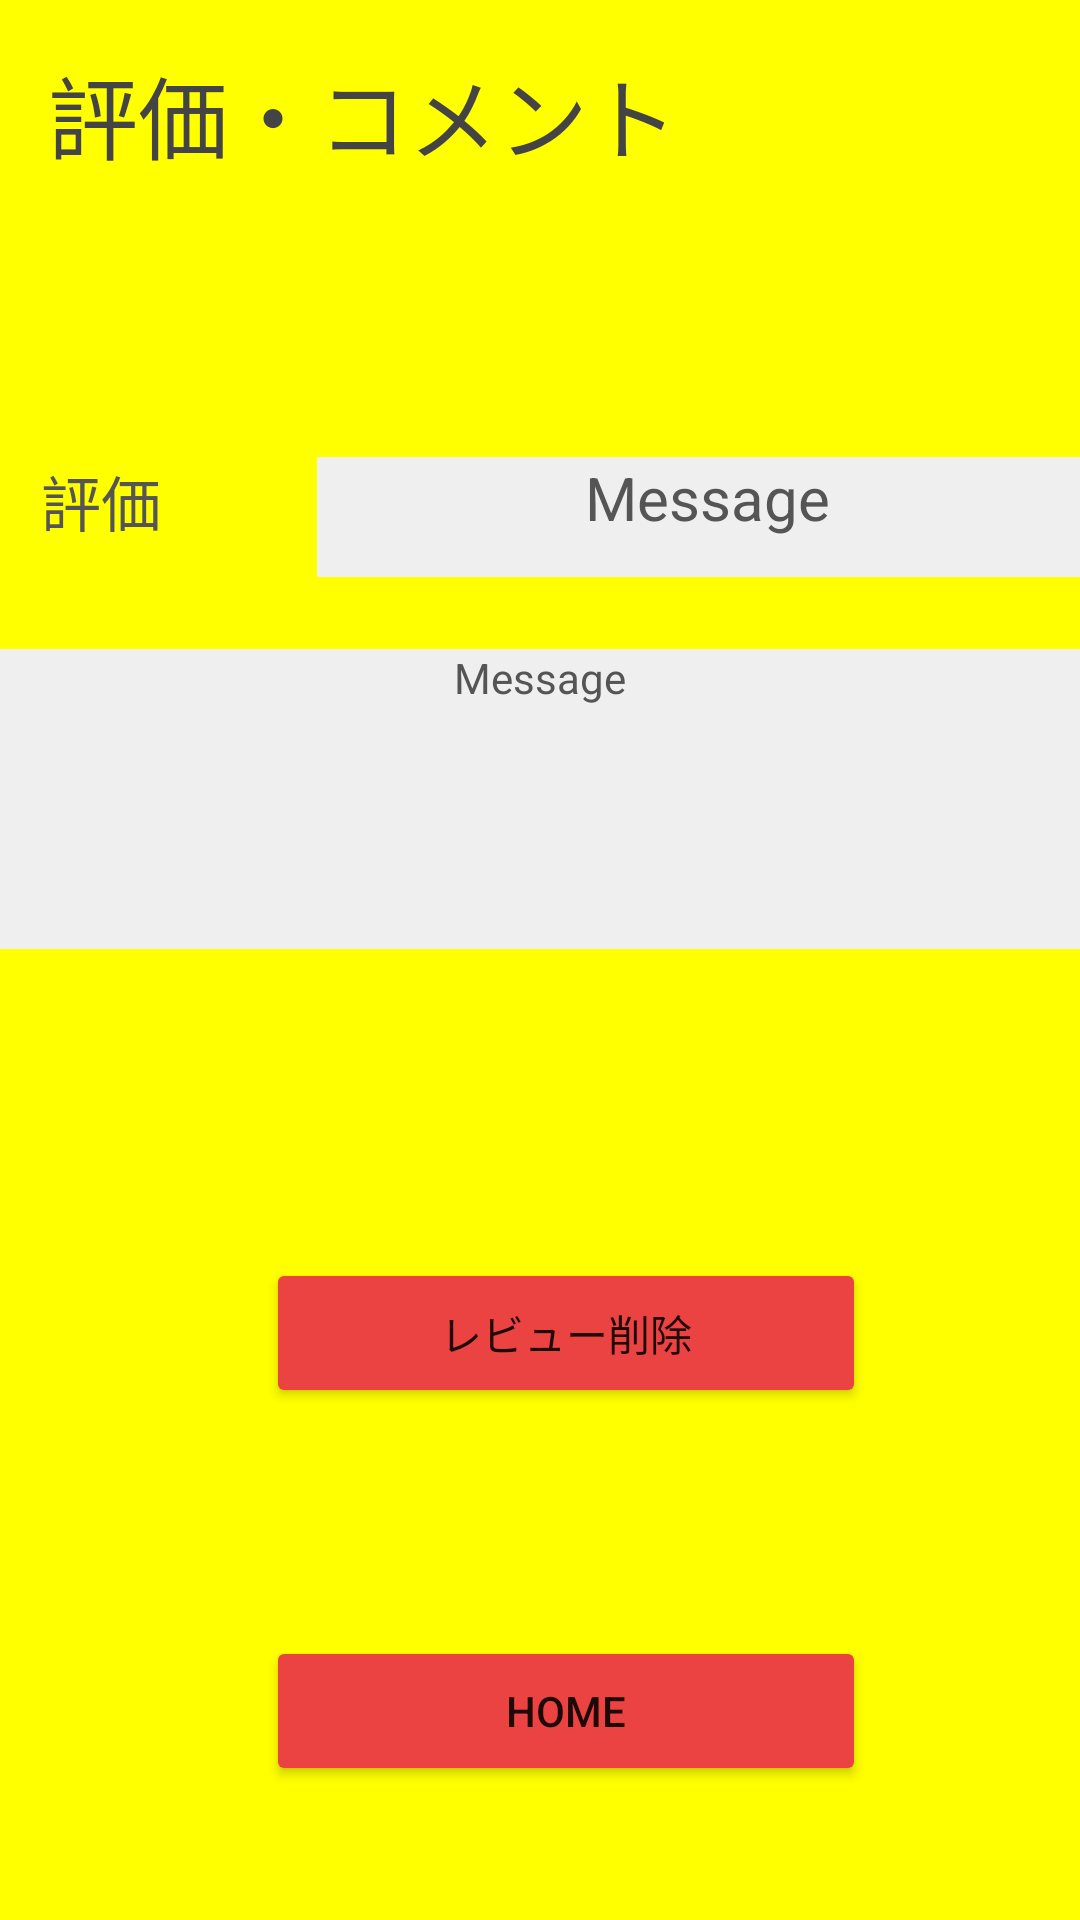

Reconstruct the res/layout file that produces this screen, plus the resources it refers to.
<!-- AndroidManifest.xml: application theme Theme.AppShop -->
<!-- res/layout/activity_show_restaurant_review.xml -->
<?xml version="1.0" encoding="utf-8"?>
<androidx.constraintlayout.widget.ConstraintLayout xmlns:android="http://schemas.android.com/apk/res/android"
    xmlns:app="http://schemas.android.com/apk/res-auto"
    xmlns:tools="http://schemas.android.com/tools"
    android:layout_width="match_parent"
    android:layout_height="match_parent"
    android:background="#ffffff00"
    tools:context=".ShowRestaurantReview">

    <TextView
        android:id="@+id/textView2"
        android:layout_width="wrap_content"
        android:layout_height="0dp"
        android:layout_marginLeft="16dp"
        android:layout_marginStart="16dp"
        android:layout_marginTop="16dp"
        android:text="評価・コメント"
        android:textColor="#444444"
        android:textSize="30sp"
        app:layout_constraintStart_toStartOf="parent"
        app:layout_constraintTop_toTopOf="parent" />

    <TextView
        android:id="@+id/text1"
        android:layout_width="100dp"
        android:layout_height="40dp"
        android:layout_marginTop="195dp"
        android:layout_marginBottom="24dp"
        android:gravity="center_horizontal"
        android:text="評価"
        android:textAlignment="center"
        android:textColor="#555555"
        android:textSize="20sp"
        app:layout_constraintBottom_toTopOf="@+id/message2"
        app:layout_constraintEnd_toStartOf="@+id/message1"
        app:layout_constraintStart_toStartOf="parent"
        app:layout_constraintTop_toBottomOf="@+id/textView2" />

    <TextView
        android:id="@+id/message1"
        android:layout_width="260dp"
        android:layout_height="40dp"
        android:layout_marginStart="22dp"
        android:layout_marginLeft="22dp"
        android:layout_marginTop="195dp"
        android:layout_marginEnd="11dp"
        android:layout_marginRight="11dp"
        android:layout_marginBottom="24dp"
        android:background="#efefef"
        android:gravity="center_horizontal"
        android:text="Message"
        android:textAlignment="center"
        android:textColor="#555555"
        android:textSize="20sp"
        app:layout_constraintBottom_toTopOf="@+id/message2"
        app:layout_constraintEnd_toEndOf="parent"
        app:layout_constraintStart_toEndOf="@+id/text1"
        app:layout_constraintTop_toBottomOf="@+id/textView2"
        app:layout_constraintVertical_bias="1.0" />

    <TextView
        android:id="@+id/message2"
        android:layout_width="match_parent"
        android:layout_height="100dp"
        android:layout_marginBottom="95dp"
        android:background="#efefef"
        android:gravity="center_horizontal"
        android:text="Message"
        android:textAlignment="center"
        android:textColor="#555555"
        app:layout_constraintBottom_toTopOf="@+id/buttonDeleteReview"
        app:layout_constraintEnd_toEndOf="parent"
        app:layout_constraintStart_toStartOf="parent"
        app:layout_constraintTop_toBottomOf="@+id/text1" />

    <Button
        android:id="@+id/buttonHome"
        android:layout_width="200dp"
        android:layout_height="50dp"
        android:layout_gravity="center"
        android:layout_marginStart="105dp"
        android:layout_marginLeft="105dp"
        android:layout_marginTop="8dp"
        android:layout_marginEnd="88dp"
        android:layout_marginRight="88dp"
        android:layout_marginBottom="147dp"
        android:backgroundTint="#eb4242"
        android:text="Home"
        app:layout_constraintBottom_toBottomOf="parent"
        app:layout_constraintEnd_toEndOf="parent"
        app:layout_constraintStart_toStartOf="parent"
        app:layout_constraintTop_toBottomOf="@+id/buttonDeleteReview" />

    <Button
        android:id="@+id/buttonDeleteReview"
        android:layout_width="200dp"
        android:layout_height="50dp"
        android:layout_gravity="center"
        android:layout_marginStart="105dp"
        android:layout_marginLeft="105dp"
        android:layout_marginTop="8dp"
        android:layout_marginEnd="88dp"
        android:layout_marginRight="88dp"
        android:layout_marginBottom="68dp"
        android:backgroundTint="#eb4242"
        android:text="レビュー削除"
        app:layout_constraintBottom_toTopOf="@+id/buttonHome"
        app:layout_constraintEnd_toEndOf="parent"
        app:layout_constraintStart_toStartOf="parent"
        app:layout_constraintTop_toBottomOf="@+id/message2" />

</androidx.constraintlayout.widget.ConstraintLayout>
<!-- resources referenced by this layout -->
<resources>
  <style name="Theme.AppShop" parent="Theme.MaterialComponents.DayNight.DarkActionBar">
          
          <item name="colorPrimary">@color/purple_500</item>
          <item name="colorPrimaryVariant">@color/purple_700</item>
          <item name="colorOnPrimary">@color/white</item>
          
          <item name="colorSecondary">@color/teal_200</item>
          <item name="colorSecondaryVariant">@color/teal_700</item>
          <item name="colorOnSecondary">@color/black</item>
          
          <item name="android:statusBarColor" tools:targetApi="l">?attr/colorPrimaryVariant</item>
          
      </style>
  <!-- not gathered from this repository: default colours our renderer supplied (Android Studio template values) -->
  <color name="purple_500">#FF6200EE</color>
  <color name="purple_700">#FF3700B3</color>
  <color name="teal_200">#FF03DAC5</color>
  <color name="teal_700">#FF018786</color>
  <color name="black">#FF000000</color>
  <color name="white">#FFFFFFFF</color>
</resources>
